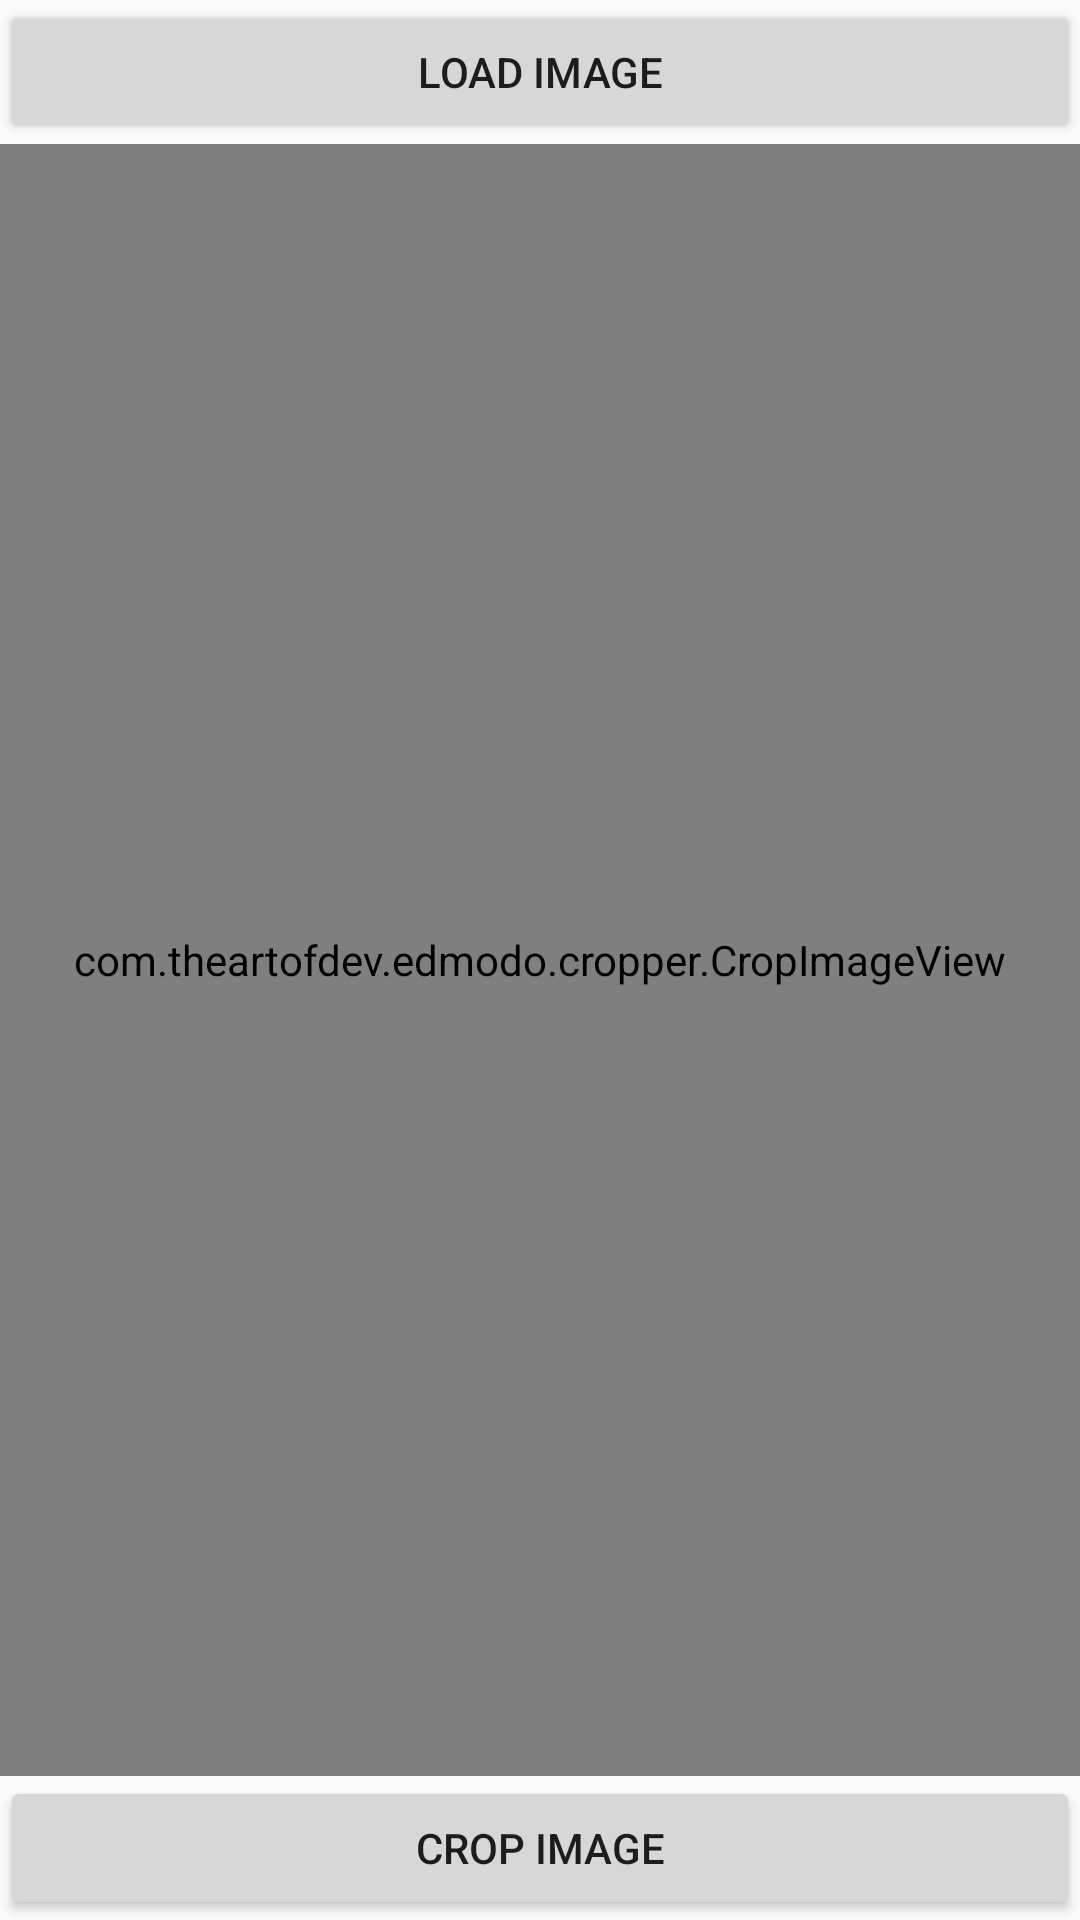

Reconstruct the res/layout file that produces this screen, plus the resources it refers to.
<!-- AndroidManifest.xml: application theme AppTheme -->
<!-- res/layout/activity_get_image.xml -->
<LinearLayout
xmlns:android="http://schemas.android.com/apk/res/android"
xmlns:app="http://schemas.android.com/apk/res-auto"
xmlns:tools="http://schemas.android.com/tools"
android:layout_width="match_parent"
android:layout_height="match_parent"
android:orientation="vertical">

<Button
    android:layout_width="match_parent"
    android:layout_height="wrap_content"
    android:padding="10dp"
    android:text="Load Image"
    android:onClick="onLoadImageClick"/>

<com.theartofdev.edmodo.cropper.CropImageView
    android:id="@+id/CropImageView"
    android:layout_width="match_parent"
    android:layout_height="0dp"
    android:layout_weight="10"
    app:scaleType="fitCenter"/>

<Button
    android:layout_width="match_parent"
    android:layout_height="wrap_content"
    android:padding="10dp"
    android:text="Crop Image"
    android:onClick="onCropImageClick"/>

</LinearLayout>
<!-- resources referenced by this layout -->
<resources>
  <style name="AppTheme" parent="Theme.AppCompat.Light.NoActionBar">
          
          <item name="colorPrimary">@color/colorPrimary</item>
          <item name="colorPrimaryDark">@color/colorPrimaryDark</item>
          <item name="colorAccent">@color/colorAccent</item>
      </style>
  <color name="colorPrimary">#874801</color>
  <color name="colorPrimaryDark">#75450e</color>
  <color name="colorAccent">#442c0f</color>
</resources>
